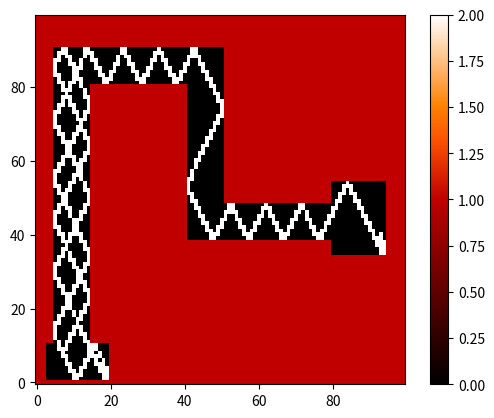

Python code for this plot:
import numpy as np
import matplotlib.pyplot as plt
import math

#This program is built to simulate the trajectories of atomic/molecular
# beams through irregular channels while having the chance to be
#adsorbed by the side wall and reemitted in a new direction with a new
#velocity

h=100
w=100
Num=100
T=273
timesteps=5000

coords=np.zeros((timesteps,2))


BC=np.ones((h,w))
BC1=np.ones((h,w))
n=np.ones((h,w,2))


def create_path(x_start,x_finish,y_start,y_finish,val):
	lx=(x_finish-x_start)
	ly=(y_finish-y_start)
	ls=math.sqrt(lx**2+ly**2)
	slope=ly/(0.000001+lx)
	if lx>ly:
		for i in range(lx):
			BC[int(y_start+(i*slope)//1)][i+int(x_start)]=val
			BC1[int(y_start+(i*slope)//1)][i+int(x_start)]=val
	else:
		for j in range(ly):
			BC[int(y_start+j)][int(x_start+(j/slope)//1)]=val
			BC1[int(y_start+j)][int(x_start+(j/slope)//1)]=val


for j in range(10):
	create_path(3,20,1+j,1+j,0)
for j in range(10):
	create_path(5+j,5+j,10,90,0)
for j in range(10):
	create_path(5,51,90-j,90-j,0)
for j in range(10):
	create_path(41+j,41+j,40,90,0)
for j in range(10):
	create_path(41,89,39+j,39+j,0)
for j in range(20):
	create_path(80,95,35+j,35+j,0)

def MBDist(T):
	return np.random.random()

class Particle:
	def __init__(self,T):
		self.temp=T
		self.v=np.random.random()
		self.theta=math.pi/2.8
		self.x=7
		self.y=7
		self.vx=0.11*math.cos(self.theta)
		self.vy=0.11*math.sin(self.theta)

Rb=Particle(10)

#To propagate a particle into the channel, it is necessary to rescale the
# motion the characteristic cell size i.e. 1. Thus, the larger value of the
#x or y momentum is rescaled to a box and the other is corresponding #sine(theta) or cosine(theta).This allows the particle to move in increments #of the BC

def Reflect(d):
	if d=="y":
		Rb.vy*=-1
		print("reflected y!")
	if d=="x":
		Rb.vx*=-1
		print("reflected x!")

def calc_norm_vectors():
	for i in range(h):
		for j in range(w):
			if BC[i][j]==0:
				if BC[i+1][j]==1:
					n[i+1][j]=[0,1]
				if BC[i-1][j]==1:
					n[i-1][j]=[0,1]
				if BC[i][j+1]==1:
					n[i][j+1]=[1,0]
				if BC[i][j-1]==1:
					n[i][j-1]=[1,0]
	#for i in range(h-1):
	#	for j in range(w-1):
	#		if BC[i][j]==1:
	#			if (n[i][j][0])**2+(n[i][j][1])**2>0:
	#				navgx=0
	#				navgy=0
	#				norm=0
	#				navgx+=n[i][j-1][0]
	#				navgy+=n[i][j-1][1]
	#				navgx+=n[i][j+1][0]
	#				navgy+=n[i][j+1][1]
	#				navgx+=n[i+1][j][0]
	#				navgy+=n[i+1][j][1]
	#				navgx+=n[i-1][j][0]
	#				navgy+=n[i-1][j][1]
	#				normn=navgx**2+navgy**2
	#				n[i][j]=[navgx/normn,navgy/norm]

calc_norm_vectors()

def propagator():
	count=0
	#while Rb.x<w or Rb.y<h:
	while count<timesteps:
		Rb.x+=Rb.vx
		Rb.y+=Rb.vy
		#check collision
		if BC[int(Rb.y)][int(Rb.x)]==1:
			#go back
			oldx=Rb.x-Rb.vx
			oldy=Rb.y-Rb.vy
			#calc new velocities
			newvx=Rb.vx*(1-2*n[int(Rb.y)][int(Rb.x)][0])
			newvy=Rb.vy*(1-2*n[int(Rb.y)][int(Rb.x)][1])
			if BC[int(oldy+1*newvy)][int(oldx+1*newvx)]==0:
				Rb.x=oldx+newvx
				Rb.y=oldy+newvy
				Rb.vx=newvx
				Rb.vy=newvy
				#print(Rb.vx,Rb.vy)
				#print(Rb.x, Rb.y)
				#print(count)
			else:
				Rb.x=oldx-2.3*Rb.vx
				Rb.y=oldy-2.3*Rb.vy
				print(Rb.vx,Rb.vy)
				print(Rb.x,Rb.y)
				print("a little trouble here")
		BC1[int(Rb.y)][int(Rb.x)]=2
		#coords[count]=[Rb.x,Rb.y]
		#print(coords[count])
		count+=1





def plotter(map):
	fig1, ax1= plt.subplots()
	plt.imshow(map,origin="lower", 	cmap='gist_heat',interpolation='nearest')
	plt.colorbar()
	plt.show()

propagator()

plotter(BC1)
